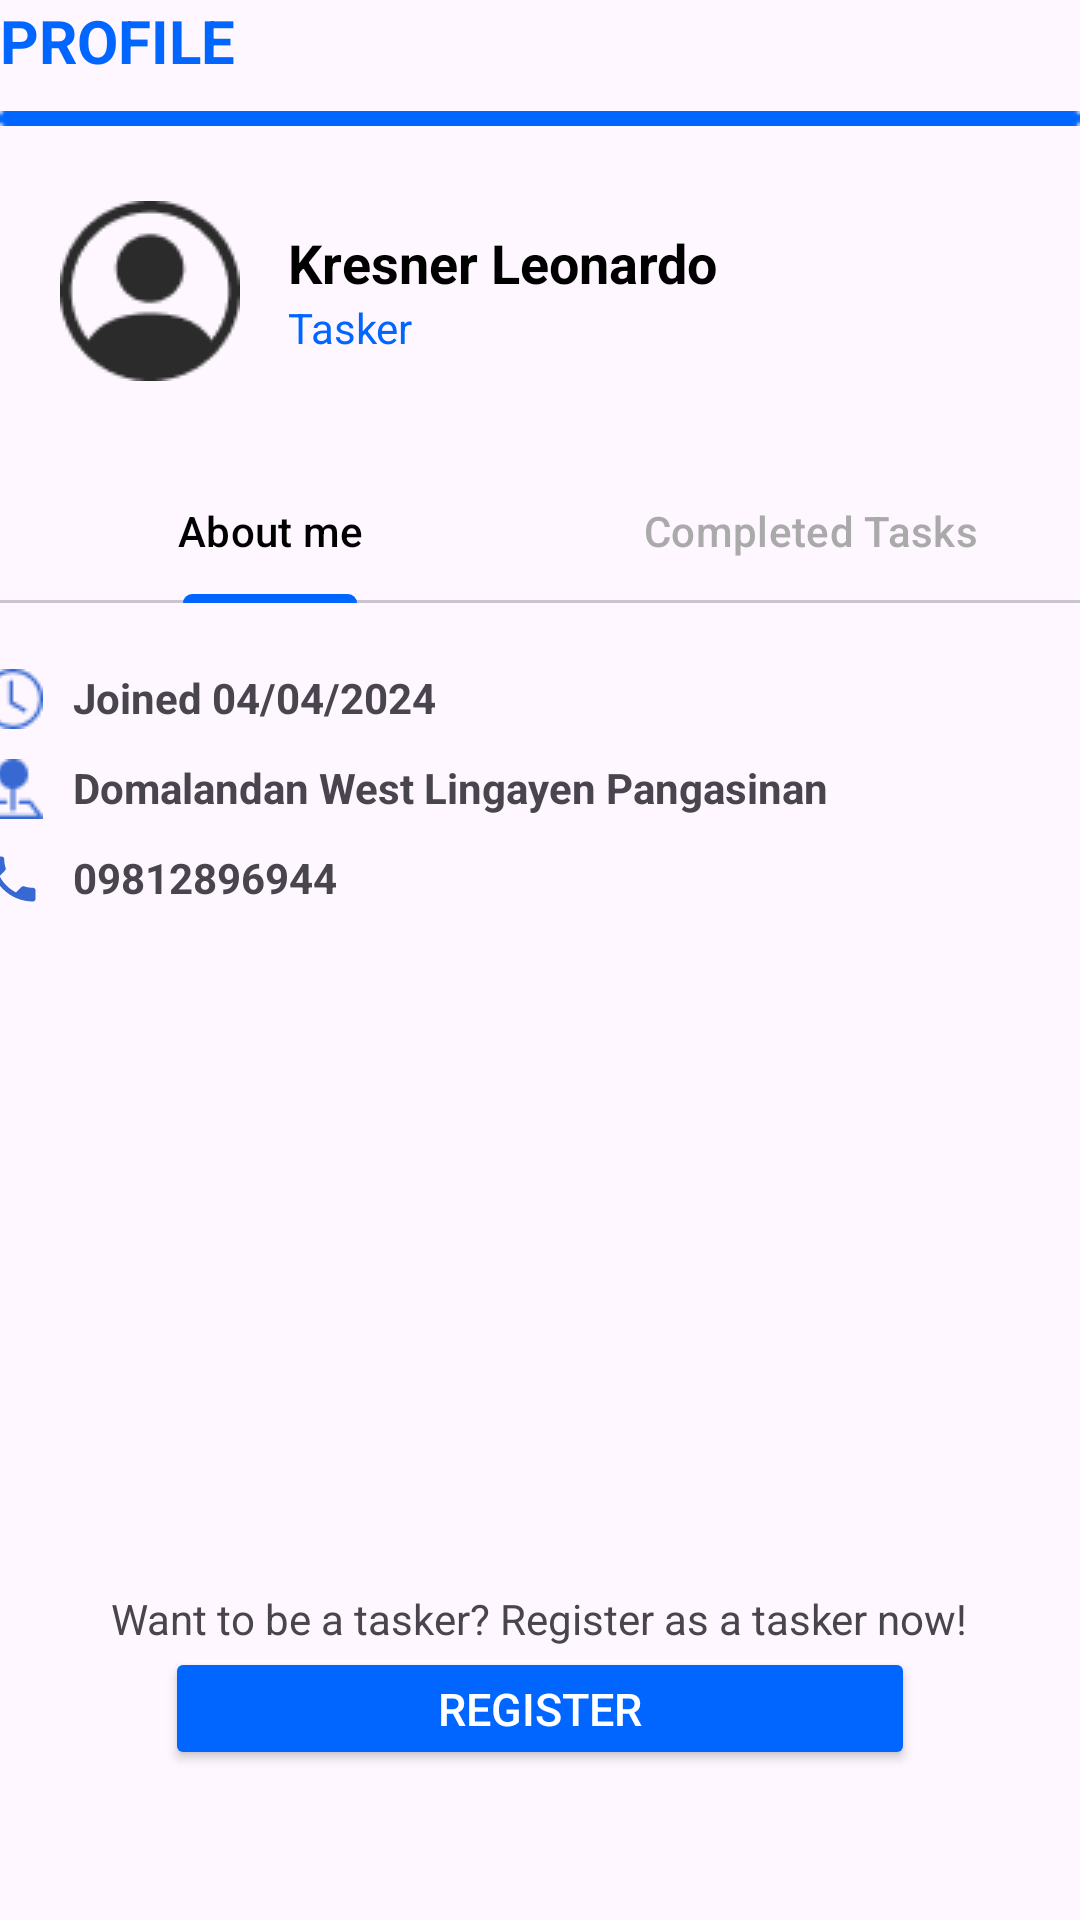

Produce the Android XML layout that renders to this screen, including the resource entries it uses.
<!-- AndroidManifest.xml: application theme Theme.Taskconnectapp -->
<!-- res/layout/fragment_citizen_profile_page.xml -->
<?xml version="1.0" encoding="utf-8"?>
<androidx.constraintlayout.widget.ConstraintLayout
    xmlns:android="http://schemas.android.com/apk/res/android"
    xmlns:app="http://schemas.android.com/apk/res-auto"
    xmlns:tools="http://schemas.android.com/tools"
    android:id="@+id/main"
    android:layout_width="match_parent"
    android:layout_height="match_parent"
    android:fitsSystemWindows="true"
    tools:context=".ProfileFragment"
    tools:ignore="HardCodedText">

    <TextView
        android:id="@+id/tv_Profile"
        android:layout_width="wrap_content"
        android:layout_height="wrap_content"
        android:text="PROFILE"
        android:textStyle="bold"
        android:textSize="20sp"
        android:textColor="@color/blue"
        app:layout_constraintTop_toTopOf="parent"
        app:layout_constraintStart_toStartOf="@id/lineImage"
        android:layout_marginStart="0dp"
        tools:ignore="HardCodedText"/>


    <ImageView
        android:id="@+id/lineImage"
        android:layout_width="wrap_content"
        android:layout_height="wrap_content"
        android:layout_marginTop="10dp"
        android:src="@drawable/line_img"
        app:layout_constraintEnd_toEndOf="parent"
        app:layout_constraintStart_toStartOf="parent"
        app:layout_constraintTop_toBottomOf="@+id/tv_Profile"
        tools:ignore="ContentDescription,ImageContrastCheck" />

    <LinearLayout
        android:id="@+id/profileSection"
        android:layout_width="match_parent"
        android:layout_height="wrap_content"
        android:padding="10dp"
        android:orientation="vertical"
        android:layout_marginStart="10dp"
        android:layout_marginEnd="10dp"
        app:layout_constraintTop_toBottomOf="@id/tv_Profile"
        app:layout_constraintStart_toStartOf="parent"
        app:layout_constraintEnd_toEndOf="parent">

        <LinearLayout
            android:layout_width="match_parent"
            android:layout_height="wrap_content"
            android:layout_marginTop="30dp"
            android:orientation="horizontal"
            android:gravity="center_vertical"
            tools:ignore="UseCompoundDrawables">

            <ImageView
                android:id="@+id/ivUserProfile"
                android:layout_width="60dp"
                android:layout_height="60dp"
                android:src="@drawable/user_profile"
                android:layout_marginEnd="16dp"
                android:contentDescription="Profile Picture"
                tools:ignore="HardcodedText"
                />

            <LinearLayout
                android:layout_width="match_parent"
                android:layout_height="wrap_content"
                android:orientation="vertical">

                <TextView
                    android:id="@+id/TvUserNameValue"
                    android:layout_width="wrap_content"
                    android:layout_height="wrap_content"
                    android:text="Kresner Leonardo"
                    android:textSize="18sp"
                    android:textColor="@color/black"
                    android:textStyle="bold"
                    tools:ignore="HardcodedText"
                    />

                <TextView
                    android:id="@+id/TvIsTasker"
                    android:layout_width="wrap_content"
                    android:layout_height="wrap_content"
                    android:text="@string/tasker"
                    android:textColor="@color/blue"/>
            </LinearLayout>
        </LinearLayout>



    </LinearLayout>

    <com.google.android.material.tabs.TabLayout
        android:id="@+id/tabLayout"
        android:layout_width="match_parent"
        android:layout_height="wrap_content"
        app:tabIndicatorColor="@color/blue"
        app:tabTextColor="@android:color/darker_gray"
        app:tabSelectedTextColor="@color/black"
        app:layout_constraintTop_toBottomOf="@id/profileSection"
        android:layout_marginTop="16dp">

        <com.google.android.material.tabs.TabItem
            android:id="@+id/tabAboutMe"
            android:layout_width="wrap_content"
            android:layout_height="wrap_content"
            android:text="About me"
            android:elevation="10dp"
            tools:ignore="HardcodedText" />

        <com.google.android.material.tabs.TabItem
            android:id="@+id/tabTaskHistory"
            android:layout_width="wrap_content"
            android:layout_height="wrap_content"
            android:text="Completed Tasks"
            android:elevation="10dp"
            tools:ignore="HardcodedText" />
    </com.google.android.material.tabs.TabLayout>

    <LinearLayout
        android:id="@+id/UserInformation"
        android:layout_width="412dp"
        android:layout_height="wrap_content"
        android:layout_marginTop="60dp"
        android:orientation="vertical"
        app:layout_constraintTop_toTopOf="@id/tabLayout"
        app:layout_constraintEnd_toEndOf="parent"
        app:layout_constraintStart_toStartOf="parent"
        app:layout_constraintTop_toBottomOf="@+id/profileSection">

        <LinearLayout
            android:layout_width="wrap_content"
            android:layout_height="wrap_content"
            android:layout_marginStart="20dp"
            android:layout_marginTop="10dp"
            android:orientation="horizontal"
            tools:ignore="UseCompoundDrawables">

            <ImageView
                android:layout_width="20dp"
                android:layout_height="20dp"
                android:contentDescription="Date"
                android:src="@drawable/clock_icon"
                tools:ignore="HardcodedText,ImageContrastCheck" />

            <TextView
                android:id="@+id/joinedDate"
                android:layout_width="wrap_content"
                android:layout_height="wrap_content"
                android:layout_marginStart="10dp"
                android:text="Joined 04/04/2024"
                android:textStyle="bold"
                tools:ignore="HardcodedText" />

        </LinearLayout>

        <LinearLayout
            android:layout_width="wrap_content"
            android:layout_height="wrap_content"
            android:layout_marginStart="20dp"
            android:layout_marginTop="10dp"
            android:orientation="horizontal"
            app:layout_constraintStart_toStartOf="parent"
            tools:ignore="UseCompoundDrawables">

            <ImageView
                android:layout_width="20dp"
                android:layout_height="20dp"
                android:contentDescription="location"
                android:src="@drawable/location_icon"
                tools:ignore="HardcodedText" />

            <TextView
                android:id="@+id/UserLocation"
                android:layout_width="wrap_content"
                android:layout_height="wrap_content"
                android:layout_marginStart="10dp"
                android:text="Domalandan West Lingayen Pangasinan"
                android:textStyle="bold"
                tools:ignore="HardcodedText" />
        </LinearLayout>

        <LinearLayout
            android:layout_width="wrap_content"
            android:layout_height="wrap_content"
            android:layout_marginStart="20dp"
            android:layout_marginTop="10dp"
            android:orientation="horizontal"
            app:layout_constraintStart_toStartOf="parent"
            tools:ignore="UseCompoundDrawables">

            <ImageView
                android:layout_width="20dp"
                android:layout_height="20dp"
                android:src="@drawable/baseline_user_phone_24"
                tools:ignore="ContentDescription" />

            <TextView
                android:id="@+id/UserPhoneNumber"
                android:layout_width="wrap_content"
                android:layout_height="wrap_content"
                android:layout_marginStart="10dp"
                android:text="09812896944"
                android:textStyle="bold"
                tools:ignore="HardcodedText" />
        </LinearLayout>
    </LinearLayout>

    <LinearLayout
        android:id="@+id/profileBtnGroup"
        android:layout_width="match_parent"
        android:layout_height="match_parent"
        app:layout_constraintTop_toBottomOf="@+id/UserInformation"
        android:orientation="vertical"
        android:visibility="visible"
        android:layout_marginTop="530sp"
        android:paddingBottom="50sp"
        android:clipToPadding="false">

        <TextView
            android:id="@+id/questionText"
            android:layout_width="wrap_content"
            android:layout_height="wrap_content"
            android:layout_gravity="center"
            android:layout_marginTop="0dp"
            app:layout_constraintLeft_toRightOf="parent"
            app:layout_constraintTop_toBottomOf="@+id/tabLayout"
            android:text="Want to be a tasker? Register as a tasker now!"
            tools:ignore="HardCodedText" />

        <Button
            android:id="@+id/Register_Button"
            android:layout_width="250dp"
            android:layout_height="wrap_content"
            android:layout_gravity="center"
            android:layout_marginTop="0dp"
            android:backgroundTint="@color/blue"
            android:text="Register"
            android:textColor="@color/white"
            android:textSize="15sp"
            app:layout_constraintTop_toBottomOf="@+id/questionText"
            tools:ignore="HardcodedText" />

        <Button
            android:id="@+id/logoutbtn"
            android:layout_width="250dp"
            android:layout_height="wrap_content"
            android:layout_gravity="center"
            android:layout_marginTop="20dp"
            android:backgroundTint="@color/black"
            android:text="Logout"
            android:textColor="@color/white"
            android:textSize="15sp"
            app:layout_constraintTop_toBottomOf="@+id/Register_Button"
            tools:ignore="HardcodedText" />
    </LinearLayout>


    <LinearLayout
        android:id="@+id/taskHistoryContainer"
        android:layout_width="412dp"
        android:layout_height="470dp"
        android:layout_marginTop="10dp"
        android:orientation="vertical"
        app:layout_constraintEnd_toEndOf="parent"
        app:layout_constraintStart_toStartOf="parent"
        app:layout_constraintTop_toBottomOf="@id/tabLayout"
        android:padding="10dp"
        tools:layout_editor_absoluteX="29dp"
        tools:layout_editor_absoluteY="189dp"
        tools:ignore="NotSibling"
        android:paddingBottom="80dp"
        android:clipToPadding="false">

        <TextView
            android:id="@+id/tvNoCompletedTasks"
            android:layout_width="wrap_content"
            android:layout_height="wrap_content"
            android:text="No Completed Tasks Yet"
            android:textSize="16sp"
            android:textColor="@android:color/darker_gray"
            android:layout_gravity="center"
            android:visibility="gone"/>


        <androidx.recyclerview.widget.RecyclerView
            android:id="@+id/rvTaskHistory"
            android:layout_width="match_parent"
            android:layout_height="match_parent"
            android:background="@android:color/transparent"
            android:scrollbars="vertical"
            android:visibility="gone"
            tools:listitem="@layout/task_history_item" />
    </LinearLayout>

</androidx.constraintlayout.widget.ConstraintLayout>
<!-- res/layout/task_history_item.xml (included above) -->
<?xml version="1.0" encoding="utf-8"?>
<LinearLayout
    xmlns:android="http://schemas.android.com/apk/res/android"
    android:layout_width="match_parent"
    android:layout_height="wrap_content"
    android:orientation="horizontal"
    android:padding="10dp"
    android:background="@drawable/task_item_border"
    android:layout_margin="8dp">

    <ImageView
        android:id="@+id/taskProfileImage"
        android:layout_width="40dp"
        android:layout_height="40dp"
        android:src="@drawable/user_profile"
        android:layout_gravity="center_vertical"
        android:scaleType="centerCrop" />

    <LinearLayout
        android:layout_width="0dp"
        android:layout_height="wrap_content"
        android:layout_weight="1"
        android:orientation="vertical"
        android:paddingStart="10dp">

        <TextView
            android:id="@+id/taskTitle"
            android:layout_width="wrap_content"
            android:layout_height="wrap_content"
            android:text="Task Title"
            android:layout_marginTop="5sp"
            android:textSize="16sp"
            android:textStyle="bold"
            android:textColor="@android:color/black"/>

        <TextView
            android:id="@+id/taskPostedBy"
            android:layout_width="wrap_content"
            android:layout_height="wrap_content"
            android:text="Posted by: John Doe"
            android:textSize="14sp"
            android:textColor="@android:color/darker_gray"/>
    </LinearLayout>

    <LinearLayout
        android:layout_width="0dp"
        android:layout_height="wrap_content"
        android:layout_weight="0.8"
        android:orientation="vertical"
        android:paddingStart="10dp">

        <TextView
        android:id="@+id/taskCreatedAt"
        android:layout_width="wrap_content"
        android:layout_height="wrap_content"
        android:text="Completed at"
        android:textSize="14sp"
        android:textColor="@android:color/darker_gray"/>

        <TextView
            android:id="@+id/creationDate"
            android:layout_width="wrap_content"
            android:layout_height="wrap_content"
            android:text="10/2/2025"
            android:textSize="14sp"
            android:textStyle="bold"
            android:textColor="@android:color/black"
            android:layout_gravity="center_vertical"/>
    </LinearLayout>


</LinearLayout>
<!-- resources referenced by this layout -->
<resources>
  <color name="black">#FF000000</color>
  <color name="blue">#0066FF</color>
  <color name="white">#FFFFFFFF</color>
  <!-- drawable baseline_user_phone_24 (drawable) -->
  <vector xmlns:android="http://schemas.android.com/apk/res/android" android:height="24dp" android:tint="#3869D3" android:viewportHeight="24" android:viewportWidth="24" android:width="24dp">
        
      <path android:fillColor="@android:color/white" android:pathData="M6.62,10.79c1.44,2.83 3.76,5.14 6.59,6.59l2.2,-2.2c0.27,-0.27 0.67,-0.36 1.02,-0.24 1.12,0.37 2.33,0.57 3.57,0.57 0.55,0 1,0.45 1,1V20c0,0.55 -0.45,1 -1,1 -9.39,0 -17,-7.61 -17,-17 0,-0.55 0.45,-1 1,-1h3.5c0.55,0 1,0.45 1,1 0,1.25 0.2,2.45 0.57,3.57 0.11,0.35 0.03,0.74 -0.25,1.02l-2.2,2.2z"/>
      
  </vector>
  <!-- drawable clock_icon: png bitmap (drawable, 667 bytes) -->
  <!-- drawable line_img: png bitmap (drawable, 198 bytes) -->
  <!-- drawable location_icon: png bitmap (drawable, 469 bytes) -->
  <!-- drawable task_item_border (drawable) -->
  <?xml version="1.0" encoding="utf-8"?>
  <shape xmlns:android="http://schemas.android.com/apk/res/android"
      android:shape="rectangle">
  
      <solid android:color="@android:color/white"/>
      <corners android:radius="8dp"/>
      <stroke android:width="1dp" android:color="@android:color/darker_gray"/>
  </shape>
  <!-- drawable user_profile: png bitmap (drawable, 1822 bytes) -->
  <string name="tasker">Tasker</string>
  <style name="Theme.Taskconnectapp" parent="Base.Theme.Taskconnectapp" />
  <style name="Base.Theme.Taskconnectapp" parent="Theme.Material3.DayNight.NoActionBar">
          
          
      </style>
</resources>
